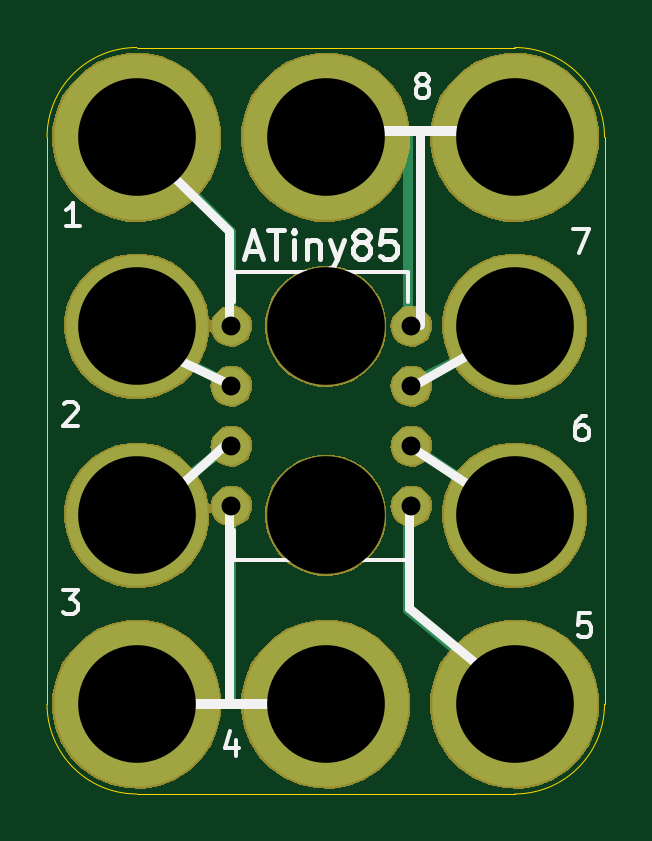
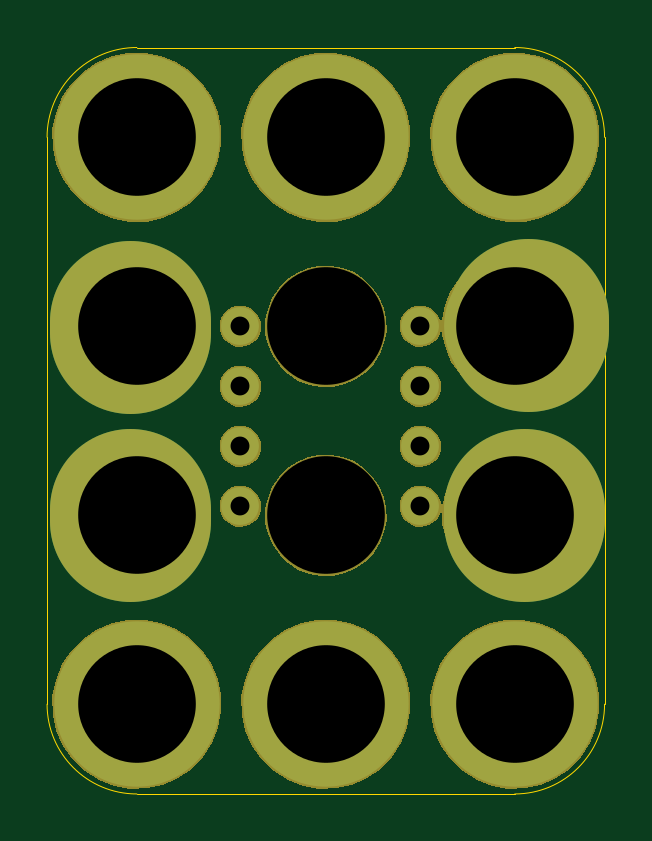
Circuit board: 10 layer files. Board 23.6 x 31.6 mm.
- bottom_copper: 3x4-ATtiny85-8DIP-Breakout-B.Cu.gbl (1822 bytes)
- bottom_mask: 3x4-ATtiny85-8DIP-Breakout-B.Mask.gbs (22528 bytes)
- paste: 3x4-ATtiny85-8DIP-Breakout-B.Paste.gbp (484 bytes)
- bottom_silk: 3x4-ATtiny85-8DIP-Breakout-B.Silk.gbo (485 bytes)
- outline: 3x4-ATtiny85-8DIP-Breakout-Edge.Cuts.gko (1011 bytes)
- top_copper: 3x4-ATtiny85-8DIP-Breakout-F.Cu.gtl (2280 bytes)
- top_mask: 3x4-ATtiny85-8DIP-Breakout-F.Mask.gts (22295 bytes)
- paste: 3x4-ATtiny85-8DIP-Breakout-F.Paste.gtp (484 bytes)
- top_silk: 3x4-ATtiny85-8DIP-Breakout-F.Silk.gto (6341 bytes)
- drill: 3x4-ATtiny85-8DIP-Breakout.xln (552 bytes)

=== bottom_copper: 3x4-ATtiny85-8DIP-Breakout-B.Cu.gbl ===
%TF.GenerationSoftware,KiCad,Pcbnew,4.0.5-e0-6337~49~ubuntu16.04.1*%
%TF.CreationDate,2017-01-18T20:32:05-08:00*%
%TF.ProjectId,3x4-ATtiny85-8DIP-Breakout,3378342D415474696E7938352D384449,1.0*%
%TF.FileFunction,Copper,L2,Bot,Signal*%
%FSLAX46Y46*%
G04 Gerber Fmt 4.6, Leading zero omitted, Abs format (unit mm)*
G04 Created by KiCad (PCBNEW 4.0.5-e0-6337~49~ubuntu16.04.1) date Wed Jan 18 20:32:05 2017*
%MOMM*%
%LPD*%
G01*
G04 APERTURE LIST*
%ADD10C,0.350000*%
%ADD11C,6.800000*%
%ADD12O,1.600000X1.600000*%
%ADD13C,7.000000*%
%ADD14C,6.000000*%
%ADD15C,0.350000*%
G04 APERTURE END LIST*
D10*
D11*
X152958800Y-95961200D02*
X152958800Y-96469200D01*
X152958800Y-103886000D02*
X152958800Y-104394000D01*
X136245600Y-103886000D02*
X136245600Y-104394000D01*
X136093200Y-95859600D02*
X136093200Y-96367600D01*
D12*
X140652000Y-96166400D03*
X140652000Y-98706400D03*
X140652000Y-101246400D03*
X140652000Y-103786400D03*
X148272000Y-103786400D03*
X148272000Y-101246400D03*
X148272000Y-98706400D03*
X148272000Y-96166400D03*
D13*
X136652000Y-112166400D03*
D14*
X136652000Y-96166400D03*
X136652000Y-104166400D03*
D13*
X144652000Y-112166400D03*
X136652000Y-88166400D03*
D14*
X152652000Y-96166400D03*
D13*
X152652000Y-112166400D03*
D14*
X152652000Y-104166400D03*
D13*
X152652000Y-88166400D03*
X144652000Y-88166400D03*
D15*
X140652000Y-96166400D03*
X140652000Y-98706400D03*
X140652000Y-101246400D03*
X140652000Y-103786400D03*
X148272000Y-103786400D03*
X148272000Y-101246400D03*
X148272000Y-98706400D03*
X148272000Y-96166400D03*
X136652000Y-112166400D03*
X144652000Y-96166400D03*
X136652000Y-96166400D03*
X136652000Y-104166400D03*
X144652000Y-104166400D03*
X144652000Y-112166400D03*
X136652000Y-88166400D03*
X152652000Y-96166400D03*
X152652000Y-112166400D03*
X152652000Y-104166400D03*
X152652000Y-88166400D03*
X144652000Y-88166400D03*
M02*

=== bottom_mask: 3x4-ATtiny85-8DIP-Breakout-B.Mask.gbs (22528 bytes, source omitted) ===
=== paste: 3x4-ATtiny85-8DIP-Breakout-B.Paste.gbp ===
%TF.GenerationSoftware,KiCad,Pcbnew,4.0.5-e0-6337~49~ubuntu16.04.1*%
%TF.CreationDate,2017-01-18T20:32:05-08:00*%
%TF.ProjectId,3x4-ATtiny85-8DIP-Breakout,3378342D415474696E7938352D384449,1.0*%
%TF.FileFunction,Paste,Bot*%
%FSLAX46Y46*%
G04 Gerber Fmt 4.6, Leading zero omitted, Abs format (unit mm)*
G04 Created by KiCad (PCBNEW 4.0.5-e0-6337~49~ubuntu16.04.1) date Wed Jan 18 20:32:05 2017*
%MOMM*%
%LPD*%
G01*
G04 APERTURE LIST*
%ADD10C,0.350000*%
G04 APERTURE END LIST*
D10*
M02*

=== bottom_silk: 3x4-ATtiny85-8DIP-Breakout-B.Silk.gbo ===
%TF.GenerationSoftware,KiCad,Pcbnew,4.0.5-e0-6337~49~ubuntu16.04.1*%
%TF.CreationDate,2017-01-18T20:32:05-08:00*%
%TF.ProjectId,3x4-ATtiny85-8DIP-Breakout,3378342D415474696E7938352D384449,1.0*%
%TF.FileFunction,Legend,Bot*%
%FSLAX46Y46*%
G04 Gerber Fmt 4.6, Leading zero omitted, Abs format (unit mm)*
G04 Created by KiCad (PCBNEW 4.0.5-e0-6337~49~ubuntu16.04.1) date Wed Jan 18 20:32:05 2017*
%MOMM*%
%LPD*%
G01*
G04 APERTURE LIST*
%ADD10C,0.350000*%
G04 APERTURE END LIST*
D10*
M02*

=== outline: 3x4-ATtiny85-8DIP-Breakout-Edge.Cuts.gko ===
%TF.GenerationSoftware,KiCad,Pcbnew,4.0.5-e0-6337~49~ubuntu16.04.1*%
%TF.CreationDate,2017-01-18T20:32:05-08:00*%
%TF.ProjectId,3x4-ATtiny85-8DIP-Breakout,3378342D415474696E7938352D384449,1.0*%
%TF.FileFunction,Profile,NP*%
%FSLAX46Y46*%
G04 Gerber Fmt 4.6, Leading zero omitted, Abs format (unit mm)*
G04 Created by KiCad (PCBNEW 4.0.5-e0-6337~49~ubuntu16.04.1) date Wed Jan 18 20:32:05 2017*
%MOMM*%
%LPD*%
G01*
G04 APERTURE LIST*
%ADD10C,0.350000*%
%ADD11C,0.050000*%
G04 APERTURE END LIST*
D10*
D11*
X136652000Y-115966400D02*
X152652000Y-115966400D01*
X132852000Y-88166400D02*
X132852000Y-112166400D01*
X156452000Y-88166400D02*
X156452000Y-112166400D01*
X136652000Y-84366400D02*
X152652000Y-84366400D01*
X136652000Y-84366400D02*
G75*
G03X132852000Y-88166400I0J-3800000D01*
G01*
X132852000Y-112166400D02*
G75*
G03X136652000Y-115966400I3800000J0D01*
G01*
X152652000Y-115966400D02*
G75*
G03X156452000Y-112166400I0J3800000D01*
G01*
X156452000Y-88166400D02*
G75*
G03X152652000Y-84366400I-3800000J0D01*
G01*
M02*

=== top_copper: 3x4-ATtiny85-8DIP-Breakout-F.Cu.gtl ===
%TF.GenerationSoftware,KiCad,Pcbnew,4.0.5-e0-6337~49~ubuntu16.04.1*%
%TF.CreationDate,2017-01-18T20:32:05-08:00*%
%TF.ProjectId,3x4-ATtiny85-8DIP-Breakout,3378342D415474696E7938352D384449,1.0*%
%TF.FileFunction,Copper,L1,Top,Signal*%
%FSLAX46Y46*%
G04 Gerber Fmt 4.6, Leading zero omitted, Abs format (unit mm)*
G04 Created by KiCad (PCBNEW 4.0.5-e0-6337~49~ubuntu16.04.1) date Wed Jan 18 20:32:05 2017*
%MOMM*%
%LPD*%
G01*
G04 APERTURE LIST*
%ADD10C,0.350000*%
%ADD11C,0.406400*%
%ADD12O,1.600000X1.600000*%
%ADD13C,7.000000*%
%ADD14C,6.000000*%
%ADD15C,0.350000*%
G04 APERTURE END LIST*
D10*
D11*
X136652000Y-112166400D02*
X144652000Y-112166400D01*
X140652000Y-101166400D02*
X136652000Y-104166400D01*
X136652000Y-96666400D02*
X140652000Y-98666400D01*
X140652000Y-92166400D02*
X136652000Y-88166400D01*
X140652000Y-96166400D02*
X140652000Y-92166400D01*
X144652000Y-87916400D02*
X152652000Y-87916400D01*
X148152000Y-94666400D02*
X148152000Y-87916400D01*
X148152000Y-98666400D02*
X152652000Y-96416400D01*
X148152000Y-101166400D02*
X152652000Y-104166400D01*
X148152000Y-108166400D02*
X152902000Y-112166400D01*
X148152000Y-103666400D02*
X148152000Y-108166400D01*
X140652000Y-103916400D02*
X140652000Y-112166400D01*
X148152000Y-94666400D02*
X148152000Y-96166400D01*
D12*
X140652000Y-96166400D03*
X140652000Y-98706400D03*
X140652000Y-101246400D03*
X140652000Y-103786400D03*
X148272000Y-103786400D03*
X148272000Y-101246400D03*
X148272000Y-98706400D03*
X148272000Y-96166400D03*
D13*
X136652000Y-112166400D03*
D14*
X136652000Y-96166400D03*
X136652000Y-104166400D03*
D13*
X144652000Y-112166400D03*
X136652000Y-88166400D03*
D14*
X152652000Y-96166400D03*
D13*
X152652000Y-112166400D03*
D14*
X152652000Y-104166400D03*
D13*
X152652000Y-88166400D03*
X144652000Y-88166400D03*
D15*
X140652000Y-96166400D03*
X140652000Y-98706400D03*
X140652000Y-101246400D03*
X140652000Y-103786400D03*
X148272000Y-103786400D03*
X148272000Y-101246400D03*
X148272000Y-98706400D03*
X148272000Y-96166400D03*
X136652000Y-112166400D03*
X144652000Y-96166400D03*
X136652000Y-96166400D03*
X136652000Y-104166400D03*
X144652000Y-104166400D03*
X144652000Y-112166400D03*
X136652000Y-88166400D03*
X152652000Y-96166400D03*
X152652000Y-112166400D03*
X152652000Y-104166400D03*
X152652000Y-88166400D03*
X144652000Y-88166400D03*
M02*

=== top_mask: 3x4-ATtiny85-8DIP-Breakout-F.Mask.gts (22295 bytes, source omitted) ===
=== paste: 3x4-ATtiny85-8DIP-Breakout-F.Paste.gtp ===
%TF.GenerationSoftware,KiCad,Pcbnew,4.0.5-e0-6337~49~ubuntu16.04.1*%
%TF.CreationDate,2017-01-18T20:32:05-08:00*%
%TF.ProjectId,3x4-ATtiny85-8DIP-Breakout,3378342D415474696E7938352D384449,1.0*%
%TF.FileFunction,Paste,Top*%
%FSLAX46Y46*%
G04 Gerber Fmt 4.6, Leading zero omitted, Abs format (unit mm)*
G04 Created by KiCad (PCBNEW 4.0.5-e0-6337~49~ubuntu16.04.1) date Wed Jan 18 20:32:05 2017*
%MOMM*%
%LPD*%
G01*
G04 APERTURE LIST*
%ADD10C,0.350000*%
G04 APERTURE END LIST*
D10*
M02*

=== top_silk: 3x4-ATtiny85-8DIP-Breakout-F.Silk.gto ===
%TF.GenerationSoftware,KiCad,Pcbnew,4.0.5-e0-6337~49~ubuntu16.04.1*%
%TF.CreationDate,2017-01-18T20:32:05-08:00*%
%TF.ProjectId,3x4-ATtiny85-8DIP-Breakout,3378342D415474696E7938352D384449,1.0*%
%TF.FileFunction,Legend,Top*%
%FSLAX46Y46*%
G04 Gerber Fmt 4.6, Leading zero omitted, Abs format (unit mm)*
G04 Created by KiCad (PCBNEW 4.0.5-e0-6337~49~ubuntu16.04.1) date Wed Jan 18 20:32:05 2017*
%MOMM*%
%LPD*%
G01*
G04 APERTURE LIST*
%ADD10C,0.350000*%
%ADD11C,0.400000*%
%ADD12C,0.406400*%
%ADD13C,0.150000*%
%ADD14C,0.200000*%
G04 APERTURE END LIST*
D10*
D11*
X148640800Y-96113600D02*
X148640800Y-87934800D01*
X148488400Y-98602800D02*
X151688800Y-96774000D01*
X148234400Y-101244400D02*
X150977600Y-103073200D01*
X148183600Y-108102400D02*
X151841200Y-111150400D01*
X148183600Y-103886000D02*
X148183600Y-108102400D01*
X140563600Y-103835200D02*
X140563600Y-112064800D01*
X140563600Y-101041200D02*
X138379200Y-102971600D01*
X140563600Y-98602800D02*
X137566400Y-97180400D01*
X140563600Y-92202000D02*
X140563600Y-96316800D01*
X136652000Y-88341200D02*
X140563600Y-92151200D01*
D12*
X136652000Y-112166400D02*
X144902000Y-112166400D01*
D13*
X140787000Y-93871400D02*
X140787000Y-95141400D01*
X148137000Y-93871400D02*
X148137000Y-95141400D01*
X148137000Y-106081400D02*
X148137000Y-104811400D01*
X140787000Y-106081400D02*
X140787000Y-104811400D01*
X140787000Y-93871400D02*
X148137000Y-93871400D01*
X140787000Y-106081400D02*
X148137000Y-106081400D01*
D12*
X144652000Y-87916400D02*
X152902000Y-87916400D01*
D14*
X141303771Y-92960800D02*
X141875200Y-92960800D01*
X141189486Y-93303657D02*
X141589486Y-92103657D01*
X141989486Y-93303657D01*
X142218057Y-92103657D02*
X142903771Y-92103657D01*
X142560914Y-93303657D02*
X142560914Y-92103657D01*
X143303771Y-93303657D02*
X143303771Y-92503657D01*
X143303771Y-92103657D02*
X143246628Y-92160800D01*
X143303771Y-92217943D01*
X143360914Y-92160800D01*
X143303771Y-92103657D01*
X143303771Y-92217943D01*
X143875200Y-92503657D02*
X143875200Y-93303657D01*
X143875200Y-92617943D02*
X143932343Y-92560800D01*
X144046629Y-92503657D01*
X144218057Y-92503657D01*
X144332343Y-92560800D01*
X144389486Y-92675086D01*
X144389486Y-93303657D01*
X144846629Y-92503657D02*
X145132343Y-93303657D01*
X145418057Y-92503657D02*
X145132343Y-93303657D01*
X145018057Y-93589371D01*
X144960914Y-93646514D01*
X144846629Y-93703657D01*
X146046629Y-92617943D02*
X145932343Y-92560800D01*
X145875200Y-92503657D01*
X145818057Y-92389371D01*
X145818057Y-92332229D01*
X145875200Y-92217943D01*
X145932343Y-92160800D01*
X146046629Y-92103657D01*
X146275200Y-92103657D01*
X146389486Y-92160800D01*
X146446629Y-92217943D01*
X146503772Y-92332229D01*
X146503772Y-92389371D01*
X146446629Y-92503657D01*
X146389486Y-92560800D01*
X146275200Y-92617943D01*
X146046629Y-92617943D01*
X145932343Y-92675086D01*
X145875200Y-92732229D01*
X145818057Y-92846514D01*
X145818057Y-93075086D01*
X145875200Y-93189371D01*
X145932343Y-93246514D01*
X146046629Y-93303657D01*
X146275200Y-93303657D01*
X146389486Y-93246514D01*
X146446629Y-93189371D01*
X146503772Y-93075086D01*
X146503772Y-92846514D01*
X146446629Y-92732229D01*
X146389486Y-92675086D01*
X146275200Y-92617943D01*
X147589486Y-92103657D02*
X147018057Y-92103657D01*
X146960914Y-92675086D01*
X147018057Y-92617943D01*
X147132343Y-92560800D01*
X147418057Y-92560800D01*
X147532343Y-92617943D01*
X147589486Y-92675086D01*
X147646629Y-92789371D01*
X147646629Y-93075086D01*
X147589486Y-93189371D01*
X147532343Y-93246514D01*
X147418057Y-93303657D01*
X147132343Y-93303657D01*
X147018057Y-93246514D01*
X146960914Y-93189371D01*
D13*
X134245315Y-91943181D02*
X133673886Y-91943181D01*
X133959600Y-91943181D02*
X133959600Y-90943181D01*
X133864362Y-91086038D01*
X133769124Y-91181276D01*
X133673886Y-91228895D01*
X148647162Y-85936152D02*
X148551924Y-85888533D01*
X148504305Y-85840914D01*
X148456686Y-85745676D01*
X148456686Y-85698057D01*
X148504305Y-85602819D01*
X148551924Y-85555200D01*
X148647162Y-85507581D01*
X148837639Y-85507581D01*
X148932877Y-85555200D01*
X148980496Y-85602819D01*
X149028115Y-85698057D01*
X149028115Y-85745676D01*
X148980496Y-85840914D01*
X148932877Y-85888533D01*
X148837639Y-85936152D01*
X148647162Y-85936152D01*
X148551924Y-85983771D01*
X148504305Y-86031390D01*
X148456686Y-86126629D01*
X148456686Y-86317105D01*
X148504305Y-86412343D01*
X148551924Y-86459962D01*
X148647162Y-86507581D01*
X148837639Y-86507581D01*
X148932877Y-86459962D01*
X148980496Y-86412343D01*
X149028115Y-86317105D01*
X149028115Y-86126629D01*
X148980496Y-86031390D01*
X148932877Y-85983771D01*
X148837639Y-85936152D01*
X155114667Y-92060781D02*
X155781334Y-92060781D01*
X155352762Y-93060781D01*
X155689277Y-99985581D02*
X155498800Y-99985581D01*
X155403562Y-100033200D01*
X155355943Y-100080819D01*
X155260705Y-100223676D01*
X155213086Y-100414152D01*
X155213086Y-100795105D01*
X155260705Y-100890343D01*
X155308324Y-100937962D01*
X155403562Y-100985581D01*
X155594039Y-100985581D01*
X155689277Y-100937962D01*
X155736896Y-100890343D01*
X155784515Y-100795105D01*
X155784515Y-100557010D01*
X155736896Y-100461771D01*
X155689277Y-100414152D01*
X155594039Y-100366533D01*
X155403562Y-100366533D01*
X155308324Y-100414152D01*
X155260705Y-100461771D01*
X155213086Y-100557010D01*
X155838496Y-108316781D02*
X155362305Y-108316781D01*
X155314686Y-108792971D01*
X155362305Y-108745352D01*
X155457543Y-108697733D01*
X155695639Y-108697733D01*
X155790877Y-108745352D01*
X155838496Y-108792971D01*
X155886115Y-108888210D01*
X155886115Y-109126305D01*
X155838496Y-109221543D01*
X155790877Y-109269162D01*
X155695639Y-109316781D01*
X155457543Y-109316781D01*
X155362305Y-109269162D01*
X155314686Y-109221543D01*
X140842477Y-113679314D02*
X140842477Y-114345981D01*
X140604381Y-113298362D02*
X140366286Y-114012648D01*
X140985334Y-114012648D01*
X133572286Y-99471219D02*
X133619905Y-99423600D01*
X133715143Y-99375981D01*
X133953239Y-99375981D01*
X134048477Y-99423600D01*
X134096096Y-99471219D01*
X134143715Y-99566457D01*
X134143715Y-99661695D01*
X134096096Y-99804552D01*
X133524667Y-100375981D01*
X134143715Y-100375981D01*
X133524667Y-107351581D02*
X134143715Y-107351581D01*
X133810381Y-107732533D01*
X133953239Y-107732533D01*
X134048477Y-107780152D01*
X134096096Y-107827771D01*
X134143715Y-107923010D01*
X134143715Y-108161105D01*
X134096096Y-108256343D01*
X134048477Y-108303962D01*
X133953239Y-108351581D01*
X133667524Y-108351581D01*
X133572286Y-108303962D01*
X133524667Y-108256343D01*
M02*

=== drill: 3x4-ATtiny85-8DIP-Breakout.xln ===
M48
;DRILL file {KiCad 4.0.5-e0-6337~49~ubuntu16.04.1} date Wed Jan 18 20:32:05 2017
;FORMAT={-:-/ absolute / metric / decimal}
FMAT,2
METRIC,TZ
T1C0.800
T2C4.980
T3C4.980
%
G90
G05
M71
T1
X140.652Y-96.166
X140.652Y-98.706
X140.652Y-101.246
X140.652Y-103.786
X148.272Y-96.166
X148.272Y-98.706
X148.272Y-101.246
X148.272Y-103.786
T2
X136.652Y-88.166
X136.652Y-96.166
X136.652Y-104.166
X136.652Y-112.166
X144.652Y-88.166
X144.652Y-112.166
X152.652Y-88.166
X152.652Y-96.166
X152.652Y-104.166
X152.652Y-112.166
T3
X144.652Y-96.166
X144.652Y-104.166
T0
M30
